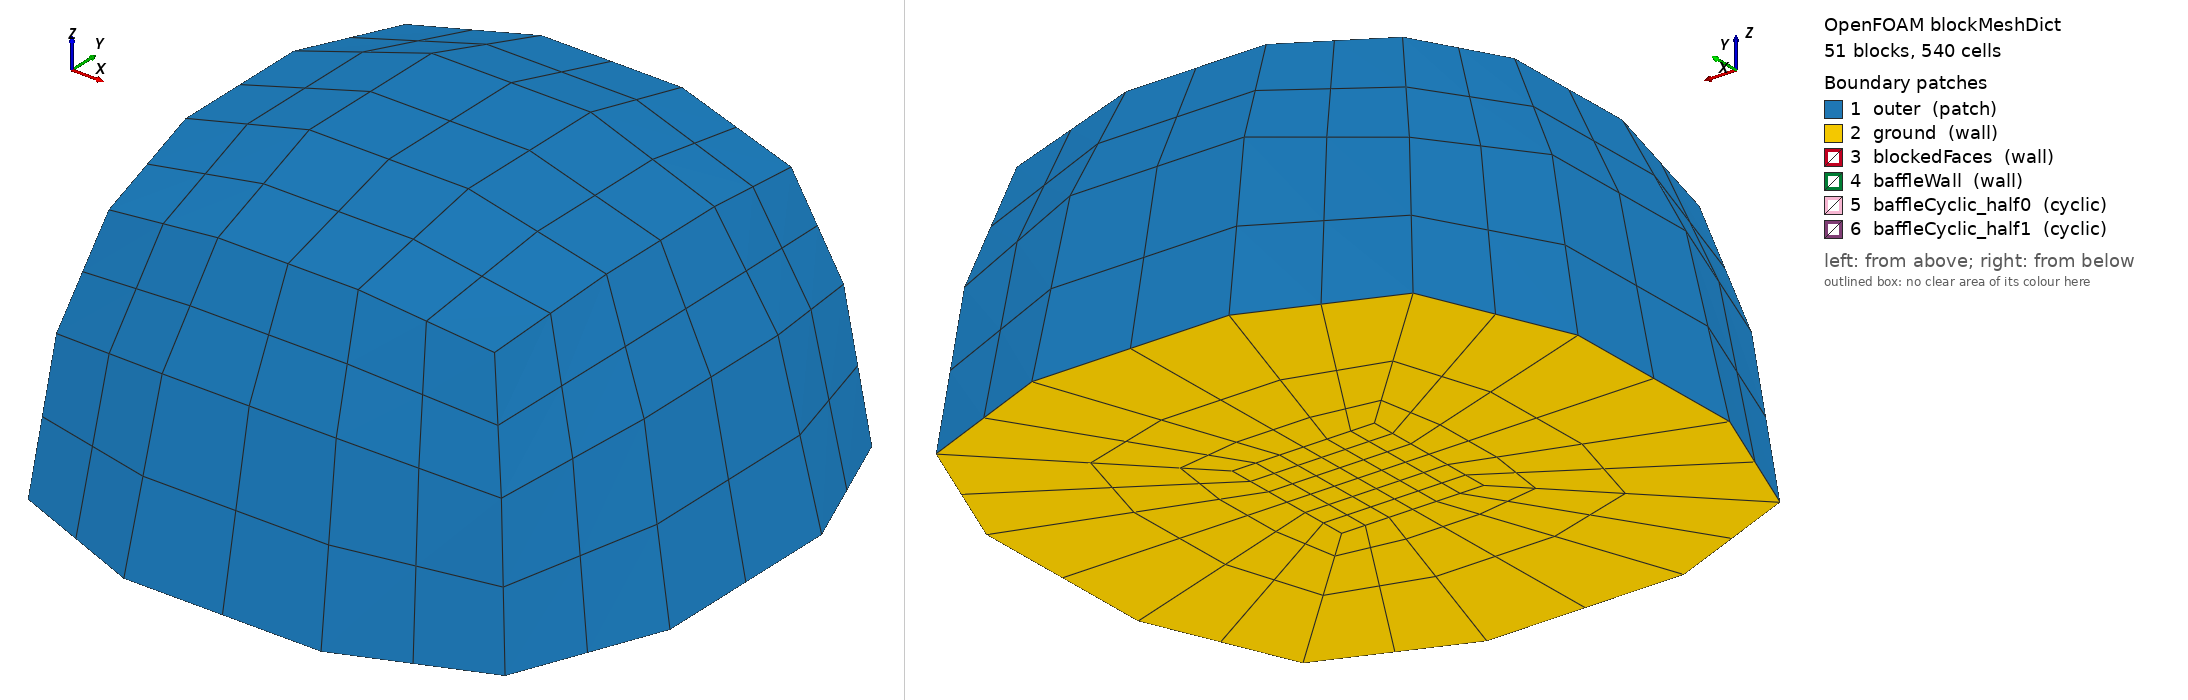

OpenFOAM case: the mesh blockMesh builds from blockMeshDict, 51 block(s), 540 cells. Boundary patches (legend numbers): 1 outer (patch), 2 ground (wall), 3 blockedFaces (wall), 4 baffleWall (wall), 5 baffleCyclic_half0 (cyclic), 6 baffleCyclic_half1 (cyclic). Left view from above one corner, right view from below the opposite corner. Boundary conditions: 5 field file(s) under 0/ or 0.orig/; 6 of 6 drawn patches have an entry in a shipped field file.

=== system/blockMeshDict ===
/*--------------------------------*- C++ -*----------------------------------*\
| =========                 |                                                 |
| \\      /  F ield         | OpenFOAM: The Open Source CFD Toolbox           |
|  \\    /   O peration     | Version:  v2606                                 |
|   \\  /    A nd           | Website:  www.openfoam.com                      |
|    \\/     M anipulation  |                                                 |
\*---------------------------------------------------------------------------*/
FoamFile
{
    version     2.0;
    format      ascii;
    class       dictionary;
    object      blockMeshDict;
}
// * * * * * * * * * * * * * * * * * * * * * * * * * * * * * * * * * * * * * //

scale   1.0;

vertices
(
    (0.0  0.0 0.0)
    (1.0  0.0 0.0)
    (2.0  0.0 0.0)
    (3.0  0.0 0.0)
    (0.0  1.0 0.0)
    (1.0  1.0 0.0)
    (2.0  1.0 0.0)
    (3.0  1.0 0.0)
    (0.0  2.0 0.0)
    (1.0  2.0 0.0)
    (2.0  2.0 0.0)
    (3.0  2.0 0.0)
    (0.0  3.0 0.0)
    (1.0  3.0 0.0)
    (2.0  3.0 0.0)
    (3.0  3.0 0.0)
    (0.0  0.0 1.0)
    (1.0  0.0 1.0)
    (2.0  0.0 1.0)
    (3.0  0.0 1.0)
    (0.0  1.0 1.0)
    (1.0  1.0 1.0)
    (2.0  1.0 1.0)
    (3.0  1.0 1.0)
    (0.0  2.0 1.0)
    (1.0  2.0 1.0)
    (2.0  2.0 1.0)
    (3.0  2.0 1.0)
    (0.0  3.0 1.0)
    (1.0  3.0 1.0)
    (2.0  3.0 1.0)
    (3.0  3.0 1.0)
    (0.0  0.0 2.0)
    (1.0  0.0 2.0)
    (2.0  0.0 2.0)
    (3.0  0.0 2.0)
    (0.0  1.0 2.0)
    (1.0  1.0 2.0)
    (2.0  1.0 2.0)
    (3.0  1.0 2.0)
    (0.0  2.0 2.0)
    (1.0  2.0 2.0)
    (2.0  2.0 2.0)
    (3.0  2.0 2.0)
    (0.0  3.0 2.0)
    (1.0  3.0 2.0)
    (2.0  3.0 2.0)
    (3.0  3.0 2.0)
    (-3.53553390593274  -3.53553390593274 0)
    (-0.58113883008419  -4.74341649025257 0)
    (3.58113883008419  -4.74341649025257 0)
    (6.53553390593274  -3.53553390593274 0)
    (-4.74341649025257  -0.58113883008419 0)
    (-2.53553390593274  -2.53553390593274 0)
    (5.53553390593274  -2.53553390593274 0)
    (7.74341649025257  -0.58113883008419 0)
    (-4.74341649025257  3.58113883008419 0)
    (-2.53553390593274  5.53553390593274 0)
    (5.53553390593274  5.53553390593274 0)
    (7.74341649025257  3.58113883008419 0)
    (-3.53553390593274  6.53553390593274 0)
    (-0.58113883008419  7.74341649025257 0)
    (3.58113883008419  7.74341649025257 0)
    (6.53553390593274  6.53553390593274 0)
    (-3.19801074533416  -3.19801074533416 3.1320071635561)
    (-0.336306209562122  -4.00891862868637 3.67261241912424)
    (3.33630620956212  -4.00891862868637 3.67261241912424)
    (6.19801074533416  -3.19801074533416 3.1320071635561)
    (-4.00891862868637  -0.336306209562122 3.67261241912424)
    (7.00891862868637  -0.336306209562122 3.67261241912424)
    (-4.00891862868637  3.33630620956212 3.67261241912424)
    (7.00891862868637  3.33630620956212 3.67261241912424)
    (-3.19801074533416  6.19801074533416 3.1320071635561)
    (-0.336306209562122  7.00891862868637 3.67261241912424)
    (3.33630620956212  7.00891862868637 3.67261241912424)
    (6.19801074533416  6.19801074533416 3.1320071635561)
    (-2.57247877713763  -2.57247877713763 5.42997170285018)
    (0.0194193243090797  -2.94174202707276 5.92232270276368)
    (2.98058067569092  -2.94174202707276 5.92232270276368)
    (5.57247877713763  -2.57247877713763 5.42997170285018)
    (-2.94174202707276  0.0194193243090797 5.92232270276368)
    (-0.178511301977579  -0.178511301977579 6.71404520791032)
    (3.17851130197758  -0.178511301977579 6.71404520791032)
    (5.94174202707276  0.0194193243090797 5.92232270276368)
    (-2.94174202707276  2.98058067569092 5.92232270276368)
    (-0.178511301977579  3.17851130197758 6.71404520791032)
    (3.17851130197758  3.17851130197758 6.71404520791032)
    (5.94174202707276  2.98058067569092 5.92232270276368)
    (-2.57247877713763  5.57247877713763 5.42997170285018)
    (0.0194193243090797  5.94174202707276 5.92232270276368)
    (2.98058067569092  5.94174202707276 5.92232270276368)
    (5.57247877713763  5.57247877713763 5.42997170285018)
);

blocks
(
    hex  (0 1 5 4 16 17 21 20 ) (2 2 2) simpleGrading (1 1 1)
    hex  (1 2 6 5 17 18 22 21 ) (2 2 2) simpleGrading (1 1 1)
    hex  (2 3 7 6 18 19 23 22 ) (2 2 2) simpleGrading (1 1 1)
    hex  (4 5 9 8 20 21 25 24 ) (2 2 2) simpleGrading (1 1 1)
    hex  (5 6 10 9 21 22 26 25 ) (2 2 2) simpleGrading (1 1 1)
    hex  (6 7 11 10 22 23 27 26 )(2 2 2) simpleGrading (1 1 1)
    hex  (8 9 13 12 24 25 29 28 ) (2 2 2) simpleGrading (1 1 1)
    hex  (9 10 14 13 25 26 30 29 ) (2 2 2) simpleGrading (1 1 1)
    hex  (10 11 15 14 26 27 31 30 ) (2 2 2) simpleGrading (1 1 1)
    hex  (16 17 21 20 32 33 37 36 ) (2 2 2) simpleGrading (1 1 1)
    hex  (17 18 22 21 33 34 38 37 ) (2 2 2) simpleGrading (1 1 1)
    hex  (18 19 23 22 34 35 39 38 ) (2 2 2) simpleGrading (1 1 1)
    hex  (20 21 25 24 36 37 41 40 ) (2 2 2) simpleGrading (1 1 1)
    hex  (21 22 26 25 37 38 42 41 ) (2 2 2) simpleGrading (1 1 1)
    hex  (22 23 27 26 38 39 43 42 ) (2 2 2) simpleGrading (1 1 1)
    hex  (24 25 29 28 40 41 45 44 ) (2 2 2) simpleGrading (1 1 1)
    hex  (25 26 30 29 41 42 46 45 ) (2 2 2) simpleGrading (1 1 1)
    hex  (26 27 31 30 42 43 47 46 ) (2 2 2) simpleGrading (1 1 1)
    hex  (47 46 42 43 91 90 86 87) (2 2 3) simpleGrading (1 1 2.985984)
    hex  (46 45 41 42 90 89 85 86) (2 2 3) simpleGrading (1 1 2.985984)
    hex (45 44 40 41 89 88 84 85) (2 2 3) simpleGrading (1 1 2.985984)
    hex (43 42 38 39 87 86 82 83) (2 2 3) simpleGrading (1 1 2.985984)
    hex (42 41 37 38 86 85 81 82) (2 2 3) simpleGrading (1 1 2.985984)
    hex (41 40 36 37 85 84 80 81) (2 2 3) simpleGrading (1 1 2.985984)
    hex (39 38 34 35 83 82 78 79) (2 2 3) simpleGrading (1 1 2.985984)
    hex (38 37 33 34 82 81 77 78) (2 2 3) simpleGrading (1 1 2.985984)
    hex (37 36 32 33 81 80 76 77) (2 2 3) simpleGrading (1 1 2.985984)
    hex (0 16 20 4 48 64 68 52) (2 2 3) simpleGrading (1 1 2.985984)
    hex (16 32 36 20 64 76 80 68) (2 2 3) simpleGrading (1 1 2.985984)
    hex (4 20 24 8 52 68 70 56) (2 2 3) simpleGrading (1 1 2.985984)
    hex (20 36 40 24 68 80 84 70) (2 2 3) simpleGrading (1 1 2.985984)
    hex (8 24 28 12 56 70 72 60) (2 2 3) simpleGrading (1 1 2.985984)
    hex (24 40 44 28 70 84 88 72) (2 2 3) simpleGrading (1 1 2.985984)
    hex (47 43 27 31 91 87 71 75) (2 2 3) simpleGrading (1 1 2.985984)
    hex (43 39 23 27 87 83 69 71) (2 2 3) simpleGrading (1 1 2.985984)
    hex (39 35 19 23 83 79 67 69) (2 2 3) simpleGrading (1 1 2.985984)
    hex (31 27 11 15 75 71 59 63) (2 2 3) simpleGrading (1 1 2.985984)
    hex (27 23 7 11 71 69 55 59) (2 2 3) simpleGrading (1 1 2.985984)
    hex (23 19 3 7 69 67 51 55) (2 2 3) simpleGrading (1 1 2.985984)
    hex (0 1 17 16 48 49 65 64) (2 2 3) simpleGrading (1 1 2.985984)
    hex (1 2 18 17 49 50 66 65) (2 2 3) simpleGrading (1 1 2.985984)
    hex (2 3 19 18 50 51 67 66) (2 2 3) simpleGrading (1 1 2.985984)
    hex (16 17 33 32 64 65 77 76) (2 2 3) simpleGrading (1 1 2.985984)
    hex (17 18 34 33 65 66 78 77) (2 2 3) simpleGrading (1 1 2.985984)
    hex (18 19 35 34 66 67 79 78) (2 2 3) simpleGrading (1 1 2.985984)
    hex (47 31 30 46 91 75 74 90) (2 2 3) simpleGrading (1 1 2.985984)
    hex (31 15 14 30 75 63 62 74) (2 2 3) simpleGrading (1 1 2.985984)
    hex (46 30 29 45 90 74 73 89) (2 2 3) simpleGrading (1 1 2.985984)
    hex (30 14 13 29 74 62 61 73) (2 2 3) simpleGrading (1 1 2.985984)
    hex (45 29 28 44 89 73 72 88) (2 2 3) simpleGrading (1 1 2.985984)
    hex (29 13 12 28 73 61 60 72) (2 2 3) simpleGrading (1 1 2.985984)
);

boundary
(
    outer
    {
        type    patch;
        faces
        (
            (91 90 86 87)
            (90 89 85 86)
            (89 88 84 85)
            (87 86 82 83)
            (86 85 81 82)
            (85 84 80 81)
            (83 82 78 79)
            (82 81 77 78)
            (81 80 76 77)
            (48 64 68 52)
            (64 76 80 68)
            (52 68 70 56)
            (68 80 84 70)
            (56 70 72 60)
            (70 84 88 72)
            (91 87 71 75)
            (87 83 69 71)
            (83 79 67 69)
            (75 71 59 63)
            (71 69 55 59)
            (69 67 51 55)
            (48 49 65 64)
            (49 50 66 65)
            (50 51 67 66)
            (64 65 77 76)
            (65 66 78 77)
            (66 67 79 78)
            (91 75 74 90)
            (75 63 62 74)
            (90 74 73 89)
            (74 62 61 73)
            (89 73 72 88)
            (73 61 60 72)
        );
    }

    ground
    {
        type wall;
        faces
        (
            (0 4 5 1)
            (1 5 6 2)
            (2 6 7 3)
            (4 8 9 5)
            (5 9 10 6)
            (6 10 11 7)
            (8 12 13 9)
            (9 13 14 10)
            (10 14 15 11)
            (4 0 48 52)
            (8 4 52 56)
            (12 8 56 60)
            (11 15 63 59)
            (7 11 59 55)
            (3 7 55 51)
            (0 1 49 48)
            (1 2 50 49)
            (2 3 51 50)
            (15 14 62 63)
            (14 13 61 62)
            (13 12 60 61)
        );
    }

    blockedFaces
    {
        type wall;
        faces ();
    }

    baffleWall
    {
        type wall;
        faces ();
    }

    baffleCyclic_half0
    {
        type cyclic;
        neighbourPatch  baffleCyclic_half1;
        faces ();
    }

    baffleCyclic_half1
    {
        type cyclic;
        neighbourPatch  baffleCyclic_half0;
        faces ();
    }
);


// ************************************************************************* //


=== 0.orig/CR ===
/*--------------------------------*- C++ -*----------------------------------*\
| =========                 |                                                 |
| \\      /  F ield         | OpenFOAM: The Open Source CFD Toolbox           |
|  \\    /   O peration     | Version:  v2012                                 |
|   \\  /    A nd           | Website:  www.openfoam.com                      |
|    \\/     M anipulation  |                                                 |
\*---------------------------------------------------------------------------*/
FoamFile
{
    version     2.0;
    format      ascii;
    class       volSymmTensorField;
    object      CR;
}
// * * * * * * * * * * * * * * * * * * * * * * * * * * * * * * * * * * * * * //

dimensions      [0 -1 0 0 0 0 0];

internalField   uniform (0 0 0 0 0 0);

boundaryField
{
    outer
    {
        type                uniformInletOutlet;
        uniformInletValue   ( 0 0 0 0 0 0 );
        value               uniform ( 0 0 0 0 0 0 );
    }
    ground
    {
        type            zeroGradient;
    }
    blockedFaces
    {
        type            zeroGradient;
        value           uniform ( 0 0 0 0 0 0 );
    }
    baffleWall
    {
        type            zeroGradient;
        value           uniform ( 0 0 0 0 0 0 );
    }
    baffleCyclic_half0
    {
        type            cyclic;
    }
    baffleCyclic_half1
    {
        type            cyclic;
    }
}


// ************************************************************************* //


=== 0.orig/CT ===
/*--------------------------------*- C++ -*----------------------------------*\
| =========                 |                                                 |
| \\      /  F ield         | OpenFOAM: The Open Source CFD Toolbox           |
|  \\    /   O peration     | Version:  v2012                                 |
|   \\  /    A nd           | Website:  www.openfoam.com                      |
|    \\/     M anipulation  |                                                 |
\*---------------------------------------------------------------------------*/
FoamFile
{
    version     2.0;
    format      ascii;
    class       volSymmTensorField;
    object      CT;
}
// * * * * * * * * * * * * * * * * * * * * * * * * * * * * * * * * * * * * * //

dimensions      [0 -1 0 0 0 0 0];

internalField   uniform (0 0 0 0 0 0);

boundaryField
{
    outer
    {
        type                uniformInletOutlet;
        uniformInletValue   ( 0 0 0 0 0 0 );
        value               uniform ( 0 0 0 0 0 0 );
    }
    ground
    {
        type            zeroGradient;
    }
    blockedFaces
    {
        type            zeroGradient;
        value           uniform ( 0 0 0 0 0 0 );
    }
    baffleWall
    {
        type            zeroGradient;
        value           uniform ( 0 0 0 0 0 0 );
    }
    baffleCyclic_half0
    {
        type            cyclic;
    }
    baffleCyclic_half1
    {
        type            cyclic;
    }
}


// ************************************************************************* //


=== 0.orig/Su ===
/*--------------------------------*- C++ -*----------------------------------*\
| =========                 |                                                 |
| \\      /  F ield         | OpenFOAM: The Open Source CFD Toolbox           |
|  \\    /   O peration     | Version:  v2012                                 |
|   \\  /    A nd           | Website:  www.openfoam.com                      |
|    \\/     M anipulation  |                                                 |
\*---------------------------------------------------------------------------*/
FoamFile
{
    version     2.0;
    format      ascii;
    class       volScalarField;
    object      Su;
}
// * * * * * * * * * * * * * * * * * * * * * * * * * * * * * * * * * * * * * //

dimensions      [0 1 -1 0 0 0 0];

internalField   uniform 0.5;

boundaryField
{
    outer
    {
        type                uniformInletOutlet;
        uniformInletValue   0.5;
        value               uniform 0.5;
    }

    ground
    {
        type            zeroGradient;
    }

    blockedFaces
    {
        type            zeroGradient;
    }

    baffleWall
    {
        type            zeroGradient;
    }

    baffleCyclic_half0
    {
        type            cyclic;
    }

    baffleCyclic_half1
    {
        type            cyclic;
    }
}


// ************************************************************************* //


=== 0.orig/U ===
/*--------------------------------*- C++ -*----------------------------------*\
| =========                 |                                                 |
| \\      /  F ield         | OpenFOAM: The Open Source CFD Toolbox           |
|  \\    /   O peration     | Version:  v2012                                 |
|   \\  /    A nd           | Website:  www.openfoam.com                      |
|    \\/     M anipulation  |                                                 |
\*---------------------------------------------------------------------------*/
FoamFile
{
    version     2.0;
    format      ascii;
    class       volVectorField;
    object      U;
}
// * * * * * * * * * * * * * * * * * * * * * * * * * * * * * * * * * * * * * //

dimensions      [0 1 -1 0 0 0 0];

internalField   uniform (0 0 0);

boundaryField
{
    outer
    {
        type                uniformInletOutlet;
        uniformInletValue   (0 0 0);
        value               uniform (0 0 0);
    }

    ground
    {
        type            noSlip;
    }

    blockedFaces
    {
        type            noSlip;
    }

    baffleWall
    {
        type            activePressureForceBaffleVelocity;
        value           uniform (0 0 0);
        cyclicPatch     baffleCyclic_half0;
        opening         1;
        openingTime     0.01;
        maxOpenFractionDelta 0.1;
        openFraction    0;
        minThresholdValue 8000;
        forceBased      0;
    }

    baffleCyclic_half0
    {
        type            cyclic;
    }

    baffleCyclic_half1
    {
        type            cyclic;
    }
}


// ************************************************************************* //


=== 0.orig/k ===
/*--------------------------------*- C++ -*----------------------------------*\
| =========                 |                                                 |
| \\      /  F ield         | OpenFOAM: The Open Source CFD Toolbox           |
|  \\    /   O peration     | Version:  v2012                                 |
|   \\  /    A nd           | Website:  www.openfoam.com                      |
|    \\/     M anipulation  |                                                 |
\*---------------------------------------------------------------------------*/
FoamFile
{
    version     2.0;
    format      ascii;
    class       volScalarField;
    object      k;
}
// * * * * * * * * * * * * * * * * * * * * * * * * * * * * * * * * * * * * * //

dimensions      [0 2 -2 0 0 0 0];

internalField   uniform 1.5;

boundaryField
{
    outer
    {
        type                uniformInletOutlet;
        uniformInletValue   1.5;
        value               uniform 1.5;
    }

    ground
    {
        type            kqRWallFunction;
        value           uniform 1.5;
    }

    blockedFaces
    {
        type            kqRWallFunction;
        value           uniform 1.5;
    }

    baffleWall
    {
        type            kqRWallFunction;
        value           uniform 1.5;
    }

    baffleCyclic_half0
    {
        type            cyclic;
    }

    baffleCyclic_half1
    {
        type            cyclic;
    }
}


// ************************************************************************* //
